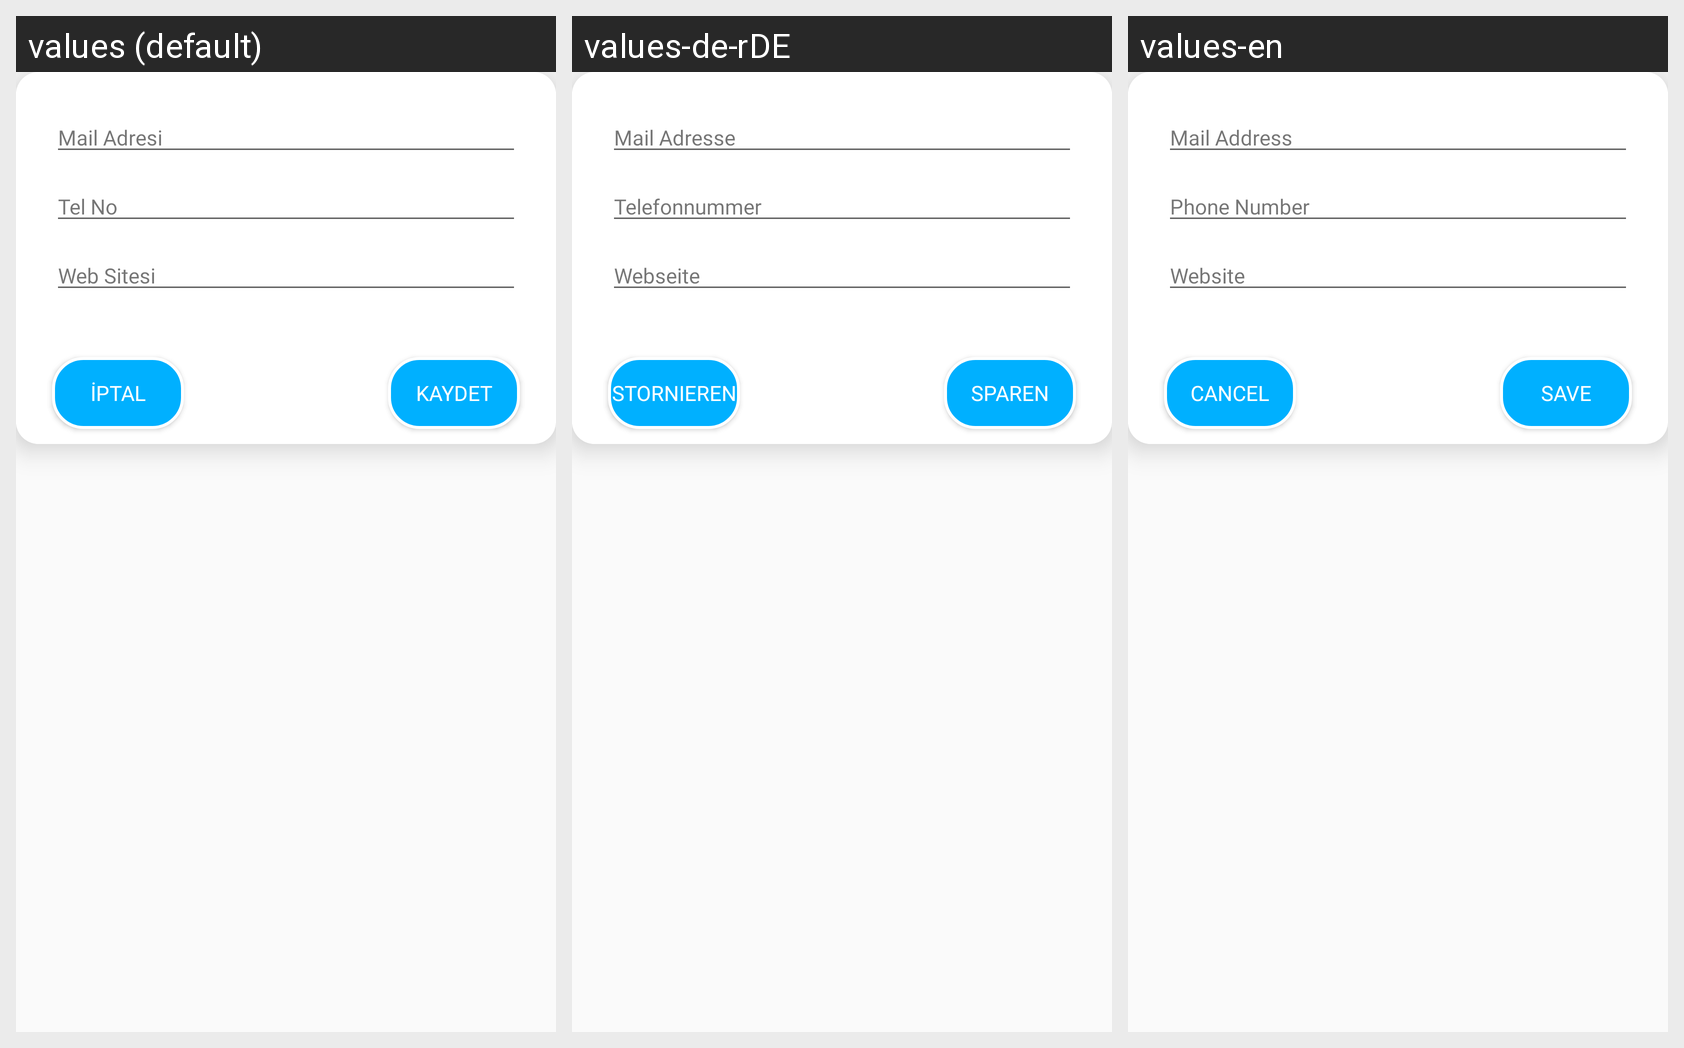

The Android screen above is rendered under several locales of the same app. Produce the string resources it draws, with the default and per-locale values.
Android screen res/layout/custom_dialog_style1.xml rendered under 3 locales, left to right: values (default), values-de-rDE, values-en. Device: Nexus 5 (rendered at 1080×1920; each locale shown at half size, 540×960, under a caption strip naming it); theme AppTheme.
Strings drawn on this screen, with the default value and each locale's value (text and hints the layout hard-codes, and strings that could not be matched under every locale, appear in the picture but are not listed):

mail_adresi
  values: Mail Adresi
  values-de-rDE: Mail Adresse
  values-en: Mail Address 

tel_no
  values: Tel No
  values-de-rDE: Telefonnummer
  values-en: Phone Number 

web_sitesi
  values: Web Sitesi
  values-de-rDE: Webseite
  values-en: Website

kaydet
  values: Kaydet
  values-de-rDE: sparen
  values-en: Save

iptal
  values: İptal
  values-de-rDE: Stornieren
  values-en: Cancel
